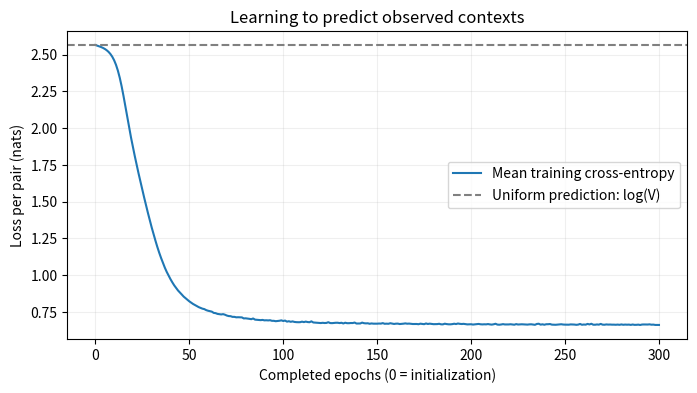
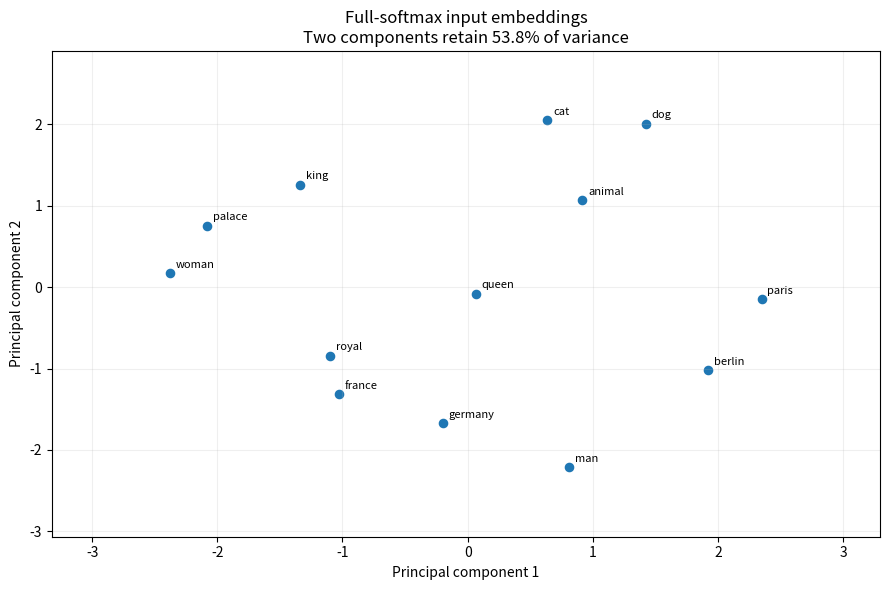
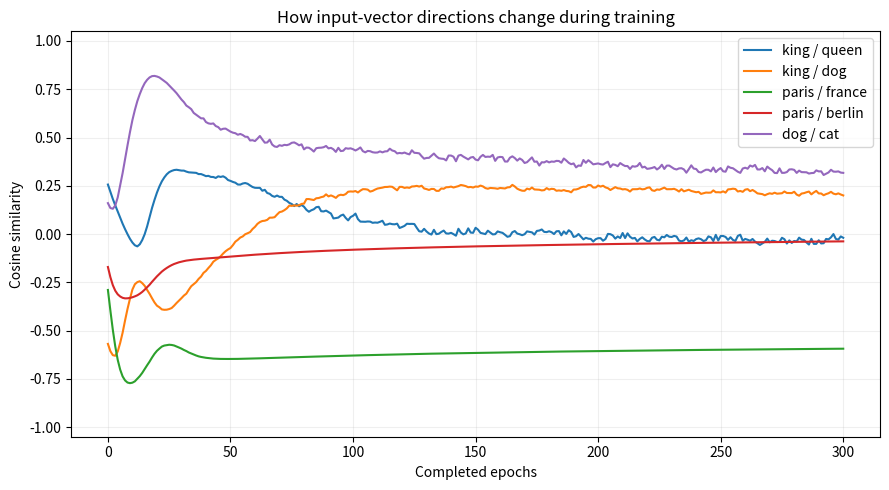
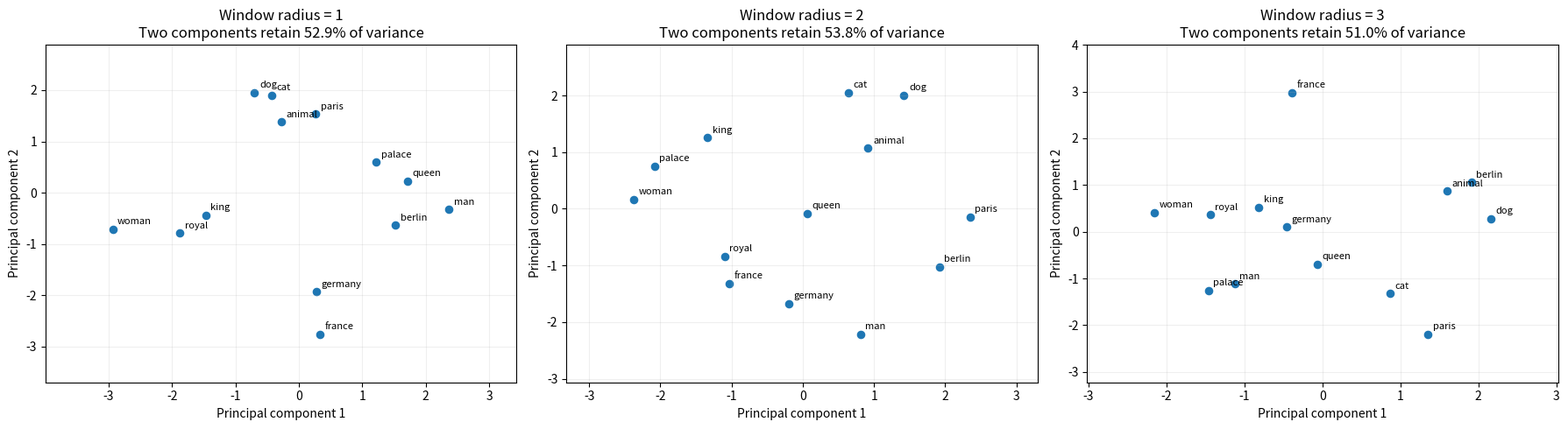
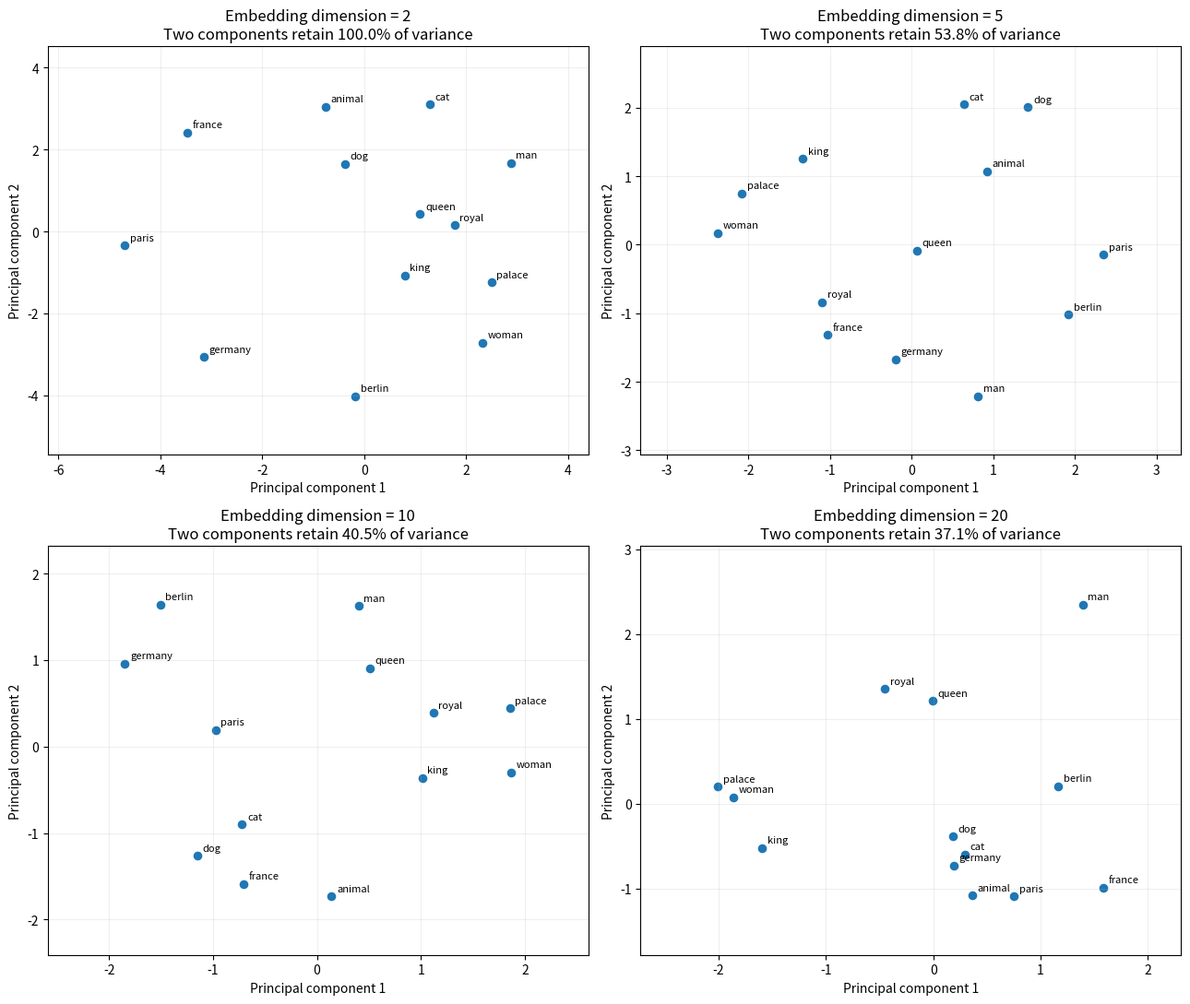
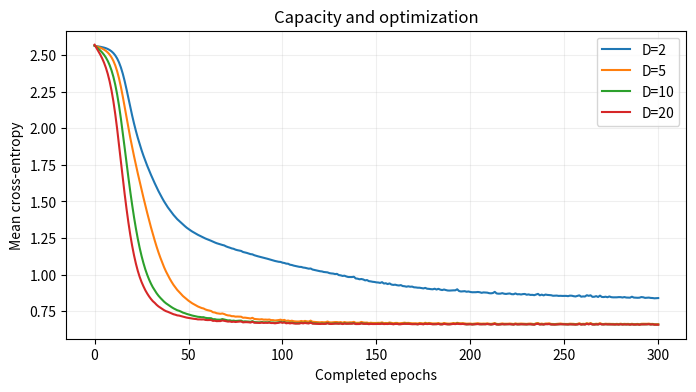
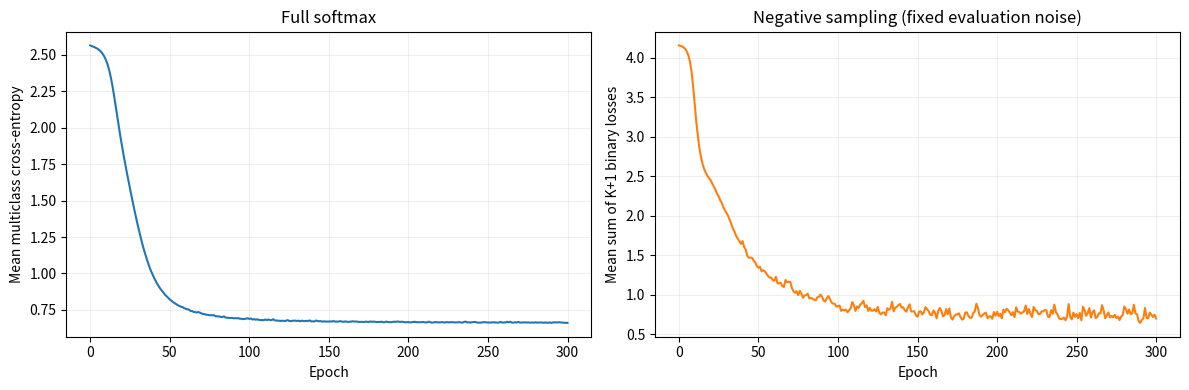
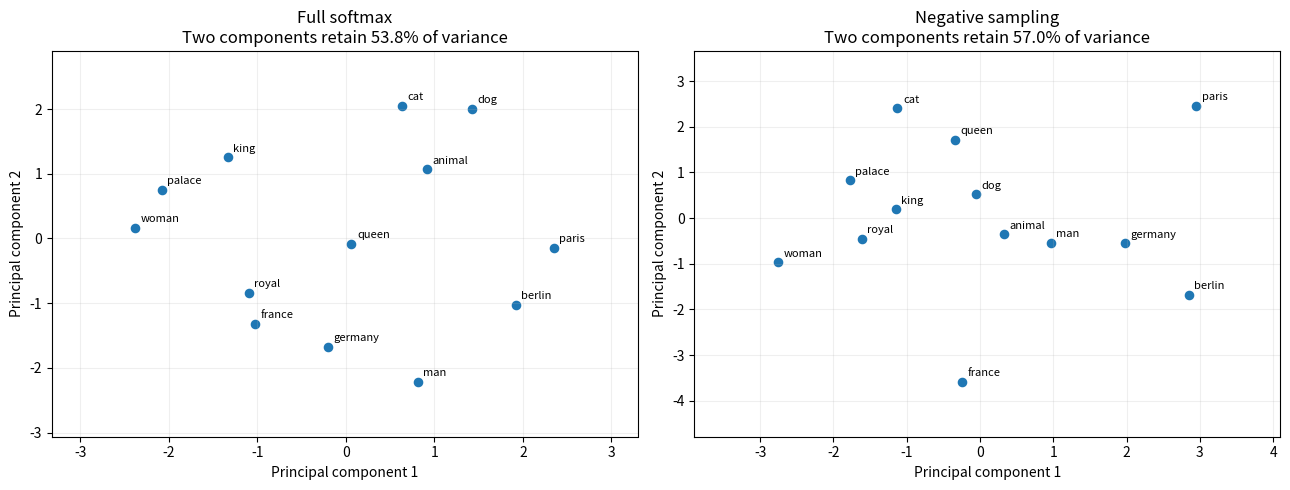

Generate these figures, in order, with matplotlib:
import numpy as np
from collections import Counter
from time import perf_counter

np.set_printoptions(precision=4, suppress=True)
SEED = 42


import matplotlib.pyplot as plt

plt.rcParams.update({"figure.figsize": (8, 4), "axes.grid": True,
                     "grid.alpha": 0.2, "font.size": 10})


fox_sentence = "the quick brown fox jumps over the lazy dog".split()
fox_position = fox_sentence.index("fox")
fox_context = fox_sentence[fox_position - 2:fox_position] + fox_sentence[fox_position + 1:fox_position + 3]
print("CBOW:", fox_context, "→ fox")
print("Skip-Gram:", [("fox", word) for word in fox_context])


def generate_skipgram_pairs(tokens, window_size):
    if not isinstance(window_size, (int, np.integer)) or isinstance(window_size, bool) or window_size < 1:
        raise ValueError("window_size must be a positive integer")
    pairs = []
    for center_position, center_word in enumerate(tokens):
        start = max(0, center_position - window_size)
        stop = min(len(tokens), center_position + window_size + 1)
        for context_position in range(start, stop):
            if context_position != center_position:
                pairs.append((center_word, tokens[context_position]))
    return pairs


example_tokens = "I like deep learning very much".split()
example_pairs = generate_skipgram_pairs(example_tokens, window_size=2)
for position, center_word in enumerate(example_tokens):
    marked = [f"[{word}]" if index == position else word
              for index, word in enumerate(example_tokens)]
    contexts = [example_tokens[index]
                for index in range(max(0, position - 2), min(len(example_tokens), position + 3))
                if index != position]
    print(" ".join(marked))
    print("  ", [(center_word, context_word) for context_word in contexts])
print("Total pairs:", len(example_pairs))
assert len(example_pairs) == 18  # 2 + 3 + 4 + 4 + 3 + 2


corpus = [
    "king queen royal palace",
    "man king",
    "woman queen",
    "paris france",
    "berlin germany",
    "france paris",
    "germany berlin",
    "dog cat animal",
    "cat dog animal",
]
sentences = [sentence.lower().split() for sentence in corpus]
vocabulary = sorted({word for sentence in sentences for word in sentence})
word_to_id = {word: index for index, word in enumerate(vocabulary)}
id_to_word = {index: word for word, index in word_to_id.items()}
V = len(vocabulary)
print("Vocabulary size V =", V)
print("word_to_id:", word_to_id)
print("id_to_word:", id_to_word)


def one_hot(word_id, vocabulary_size):
    if not 0 <= word_id < vocabulary_size:
        raise ValueError("word_id is outside the vocabulary")
    vector = np.zeros(vocabulary_size)
    vector[word_id] = 1.0
    return vector

encoded_sentence = [word_to_id[word] for word in sentences[0]]
print("Tokens:", sentences[0])
print("Integer encoding:", encoded_sentence)
for word, word_id in zip(sentences[0], encoded_sentence):
    print(f"{word:>6} → {word_id:2} → {one_hot(word_id, V)}")


def encode_training_pairs(tokenized_sentences, window_size):
    word_pairs = [pair for sentence in tokenized_sentences
                  for pair in generate_skipgram_pairs(sentence, window_size)]
    return np.array([(word_to_id[center], word_to_id[context])
                     for center, context in word_pairs], dtype=np.int64).reshape(-1, 2)

training_pairs = encode_training_pairs(sentences, window_size=2)
print("Encoded pair array shape:", training_pairs.shape)
print("First five pairs:", training_pairs[:5].tolist())


toy_input_matrix = np.array([[0.1, 0.2], [0.3, 0.4], [0.5, 0.6]])
toy_x = np.array([0.0, 1.0, 0.0])
print("x shape:", toy_x.shape)
print("W_in shape:", toy_input_matrix.shape)
print("x @ W_in:", toy_x @ toy_input_matrix)
print("W_in[1]:", toy_input_matrix[1])
np.testing.assert_array_equal(toy_x @ toy_input_matrix, toy_input_matrix[1])


def softmax(logits):
    logits = np.asarray(logits, dtype=float)
    if logits.ndim != 1 or logits.size == 0:
        raise ValueError("softmax expects a nonempty vector")
    shifted_logits = logits - np.max(logits)
    exponentials = np.exp(shifted_logits)
    return exponentials / exponentials.sum()

print("Softmax:", softmax(np.array([1000.0, 1001.0, 1002.0])))
np.testing.assert_allclose(softmax([1000, 1001, 1002]), softmax([0, 1, 2]))


def initialize_parameters(vocabulary_size, embedding_dim, seed=SEED):
    rng = np.random.default_rng(seed)
    input_embeddings = rng.normal(0.0, 0.1, (vocabulary_size, embedding_dim))
    output_weights = rng.normal(0.0, 0.1, (embedding_dim, vocabulary_size))
    return input_embeddings, output_weights

def forward(center_id, input_embeddings, output_weights):
    vocabulary_size, embedding_dim = input_embeddings.shape
    assert output_weights.shape == (embedding_dim, vocabulary_size)
    hidden = input_embeddings[center_id].copy()
    logits = hidden @ output_weights
    probabilities = softmax(logits)
    assert hidden.shape == (embedding_dim,)
    assert logits.shape == probabilities.shape == (vocabulary_size,)
    return hidden, logits, probabilities


demo_W_in, demo_W_out = initialize_parameters(V, embedding_dim=3)
center_id, context_id = word_to_id["king"], word_to_id["queen"]
x = one_hot(center_id, V)
hidden, logits, probabilities = forward(center_id, demo_W_in, demo_W_out)
for name, array in [("x", x), ("W_in", demo_W_in), ("hidden", hidden),
                    ("W_out", demo_W_out), ("logits", logits), ("probabilities", probabilities)]:
    print(f"{name:>13} shape = {array.shape}")
np.testing.assert_allclose(x @ demo_W_in, hidden)
print("Hidden vector:", hidden)
print("Logits:", logits)
print("Probabilities:", probabilities)
print("Probability sum:", probabilities.sum())
assert np.isclose(probabilities.sum(), 1.0)


manual_probabilities = np.array([0.1, 0.7, 0.2])
manual_label = np.array([0.0, 1.0, 0.0])
manual_loss = -np.sum(manual_label * np.log(manual_probabilities))
print("-log(0.7) =", -np.log(0.7))
print("One-hot cross-entropy =", manual_loss)
print("Loss if the correct probability were 0.1:", -np.log(0.1))


def cross_entropy_loss(logits, context_id):
    shifted_logits = np.asarray(logits, dtype=float) - np.max(logits)
    return float(np.log(np.exp(shifted_logits).sum()) - shifted_logits[context_id])

np.testing.assert_allclose(cross_entropy_loss(np.log(manual_probabilities), 1), manual_loss)
print("Loss for king → queen:", cross_entropy_loss(logits, context_id))
print("Uniform baseline log(V):", np.log(V))
print("Stable extreme-logit loss:", cross_entropy_loss(np.array([1000., -1000.]), 1))


example_gradient_logits = manual_probabilities - manual_label
print("p - y:", example_gradient_logits)
print("Shape:", example_gradient_logits.shape)
print("Gradient entries sum to:", example_gradient_logits.sum())


def backward(center_id, context_id, hidden, probabilities, output_weights):
    vocabulary_size = probabilities.size
    gradient_logits = probabilities.copy()
    gradient_logits[context_id] -= 1.0
    gradient_output = np.outer(hidden, gradient_logits)
    gradient_hidden = gradient_logits @ output_weights.T
    gradient_input = np.zeros((vocabulary_size, hidden.size))
    gradient_input[center_id] = gradient_hidden
    assert gradient_output.shape == output_weights.shape
    assert gradient_hidden.shape == hidden.shape
    return gradient_input, gradient_output, gradient_hidden, gradient_logits


gradient_input, gradient_output, gradient_hidden, gradient_logits = backward(
    center_id, context_id, hidden, probabilities, demo_W_out)
for name, gradient in [("logits", gradient_logits), ("W_out", gradient_output),
                       ("hidden", gradient_hidden), ("W_in", gradient_input)]:
    print(f"Gradient {name:>6}: shape {gradient.shape}")
print("Gradient of the hidden vector:", gradient_hidden)
print("Gradient of output column queen:", gradient_output[:, context_id])
print("Nonzero input rows:", np.flatnonzero(np.any(gradient_input != 0, axis=1)))
np.testing.assert_allclose(gradient_input, np.outer(x, gradient_hidden))


tiny_hidden = np.array([0.2, -0.1])
tiny_output = np.array([[0.1, -0.2, 0.3], [0.1, 0.1, 0.6]])
tiny_probabilities = softmax(tiny_hidden @ tiny_output)
tiny_grad_in, tiny_grad_out, tiny_grad_hidden, tiny_grad_logits = backward(
    0, 1, tiny_hidden, tiny_probabilities, tiny_output)
print("Logits:", tiny_hidden @ tiny_output)
print("Probabilities:", tiny_probabilities)
print("p - y:", tiny_grad_logits)
print("outer(h, p-y):\n", tiny_grad_out)
print("(p-y) @ W_out.T:", tiny_grad_hidden)
print("Input gradient (only row 0 changes):\n", tiny_grad_in)


def finite_difference_gradient(loss_function, parameter, epsilon=1e-5):
    numerical_gradient = np.zeros_like(parameter)
    for index in np.ndindex(parameter.shape):
        original_value = parameter[index]
        try:
            parameter[index] = original_value + epsilon
            loss_plus = loss_function()
            parameter[index] = original_value - epsilon
            loss_minus = loss_function()
        finally:
            parameter[index] = original_value
        numerical_gradient[index] = (loss_plus - loss_minus) / (2 * epsilon)
    return numerical_gradient


check_input, check_output = initialize_parameters(4, 2, seed=7)
check_hidden, check_logits, check_probabilities = forward(1, check_input, check_output)
analytic_input, analytic_output, _, _ = backward(1, 2, check_hidden, check_probabilities, check_output)

def check_softmax_loss():
    return cross_entropy_loss(forward(1, check_input, check_output)[1], 2)

for parameter, analytic in [(check_input, analytic_input), (check_output, analytic_output)]:
    numerical = finite_difference_gradient(check_softmax_loss, parameter)
    print("Maximum absolute gradient error:", np.max(np.abs(analytic - numerical)))
    np.testing.assert_allclose(analytic, numerical, rtol=1e-5, atol=1e-7)


WINDOW_SIZE = 2
EMBEDDING_DIM = 5
LEARNING_RATE = 0.05
EPOCHS = 300
SELECTED_WORD_PAIRS = [("king", "queen"), ("king", "dog"),
                       ("paris", "france"), ("paris", "berlin"), ("dog", "cat")]
training_pairs = encode_training_pairs(sentences, WINDOW_SIZE)
print(f"{len(sentences)} sentences, {V} words, {len(training_pairs)} training pairs")
print(f"D={EMBEDDING_DIM}, learning rate={LEARNING_RATE}, epochs={EPOCHS}, seed={SEED}")


def mean_softmax_loss(pairs, input_embeddings, output_weights):
    if len(pairs) == 0:
        raise ValueError("Training requires at least one center-context pair")
    losses = [cross_entropy_loss(forward(center, input_embeddings, output_weights)[1], context)
              for center, context in pairs]
    return float(np.mean(losses))


def train_softmax(pairs, vocabulary_size, embedding_dim=5, epochs=300,
                  learning_rate=0.05, seed=SEED):
    input_embeddings, output_weights = initialize_parameters(vocabulary_size, embedding_dim, seed)
    initial_input, initial_output = input_embeddings.copy(), output_weights.copy()
    shuffle_rng = np.random.default_rng(seed + 1)
    losses = [mean_softmax_loss(pairs, input_embeddings, output_weights)]
    embedding_history = [input_embeddings.copy()]
    start_time = perf_counter()
    for epoch in range(epochs):
        for center, context in pairs[shuffle_rng.permutation(len(pairs))]:
            hidden, logits, probabilities = forward(center, input_embeddings, output_weights)
            gradient_input, gradient_output, _, _ = backward(
                center, context, hidden, probabilities, output_weights)
            input_embeddings -= learning_rate * gradient_input
            output_weights -= learning_rate * gradient_output
        losses.append(mean_softmax_loss(pairs, input_embeddings, output_weights))
        embedding_history.append(input_embeddings.copy())
    return {"W_in": input_embeddings, "W_out": output_weights,
            "initial_W_in": initial_input, "initial_W_out": initial_output,
            "losses": np.array(losses), "embedding_history": np.array(embedding_history),
            "elapsed_seconds": perf_counter() - start_time}


model = train_softmax(training_pairs, V, EMBEDDING_DIM, EPOCHS, LEARNING_RATE, SEED)
W_in, W_out = model["W_in"], model["W_out"]
print(f"Initial mean loss: {model['losses'][0]:.4f}")
print(f"Final mean loss:   {model['losses'][-1]:.4f}")
print(f"Training + evaluation time: {model['elapsed_seconds']:.2f} seconds")
assert np.isfinite(W_in).all() and np.isfinite(W_out).all()


fig, ax = plt.subplots()
ax.plot(model["losses"], label="Mean training cross-entropy")
ax.axhline(np.log(V), color="gray", linestyle="--", label="Uniform prediction: log(V)")
ax.set(xlabel="Completed epochs (0 = initialization)", ylabel="Loss per pair (nats)",
       title="Learning to predict observed contexts")
ax.legend()
plt.show()


def empirical_context_entropy(pairs):
    counts = np.zeros((V, V), dtype=float)
    np.add.at(counts, (pairs[:, 0], pairs[:, 1]), 1)
    center_counts = counts.sum(axis=1)
    center_indices, context_indices = np.nonzero(counts)
    observed_counts = counts[center_indices, context_indices]
    return float(-np.sum(observed_counts * np.log(observed_counts / center_counts[center_indices])) / len(pairs))

entropy_floor = empirical_context_entropy(training_pairs)
print("Best possible mean loss with unrestricted center distributions:", entropy_floor)
print("Our factorized model's final mean loss:", model["losses"][-1])


def get_embedding(word):
    if word not in word_to_id:
        raise KeyError(f"Unknown word {word!r}; choose a word from vocabulary")
    return W_in[word_to_id[word]].copy()

for word in ["king", "queen", "paris", "france", "dog", "cat"]:
    print(f"{word:>6}: {get_embedding(word)}")
print("Embedding shape:", get_embedding("king").shape)


def cosine_similarity(vector_a, vector_b):
    vector_a, vector_b = np.asarray(vector_a), np.asarray(vector_b)
    if vector_a.ndim != 1 or vector_a.shape != vector_b.shape:
        raise ValueError("Cosine similarity requires equal-length vectors")
    norm_a = np.sqrt(np.sum(vector_a ** 2))
    norm_b = np.sqrt(np.sum(vector_b ** 2))
    if norm_a == 0 or norm_b == 0:
        return 0.0
    return float(np.clip(np.dot(vector_a, vector_b) / (norm_a * norm_b), -1.0, 1.0))

print("Same direction:", cosine_similarity(np.array([1., 2.]), np.array([2., 4.])))
print("Perpendicular:", cosine_similarity(np.array([1., 0.]), np.array([0., 1.])))
for first, second in SELECTED_WORD_PAIRS:
    print(f"{first:>6} vs {second:<6}: {cosine_similarity(get_embedding(first), get_embedding(second)):+.4f}")


def most_similar_in_matrix(word, embeddings, top_k=5):
    if word not in word_to_id:
        raise KeyError(f"Unknown word: {word!r}")
    if not isinstance(top_k, (int, np.integer)) or top_k < 1:
        raise ValueError("top_k must be a positive integer")
    query_embedding = embeddings[word_to_id[word]]
    scores = [(candidate, cosine_similarity(query_embedding, embeddings[word_to_id[candidate]]))
              for candidate in vocabulary if candidate != word]
    return sorted(scores, key=lambda item: (-item[1], item[0]))[:top_k]

def most_similar(word, top_k=5):
    return most_similar_in_matrix(word, W_in, top_k)

for query in ["king", "paris", "dog"]:
    print(query, "→", most_similar(query))


def pca_2d(embeddings):
    embeddings = np.asarray(embeddings, dtype=float)
    if embeddings.ndim != 2 or min(embeddings.shape) < 2:
        raise ValueError("PCA plot needs at least two words and two dimensions")
    centered = embeddings - embeddings.mean(axis=0, keepdims=True)
    _, singular_values, principal_axes = np.linalg.svd(centered, full_matrices=False)
    basis = principal_axes[:2].T
    coordinates = centered @ basis
    total_variance = np.sum(singular_values ** 2)
    retained = float(np.sum(singular_values[:2] ** 2) / total_variance) if total_variance else 0.0
    assert basis.shape == (embeddings.shape[1], 2)
    assert coordinates.shape == (embeddings.shape[0], 2)
    return coordinates, retained

toy_points = np.array([[1., 0., 0.], [2., 0., 0.], [0., 1., 0.], [0., 2., 0.]])
toy_projection, toy_retained = pca_2d(toy_points)
print("Example input shape:", toy_points.shape, "→ projected shape:", toy_projection.shape)
print("Projected coordinates:\n", toy_projection)
print("Variance retained:", toy_retained)


def plot_embedding_matrix(embeddings, ax, title):
    coordinates, retained = pca_2d(embeddings)
    ax.scatter(coordinates[:, 0], coordinates[:, 1], s=35, color="tab:blue")
    for word, (horizontal, vertical) in zip(vocabulary, coordinates):
        ax.annotate(word, (horizontal, vertical), xytext=(4, 4), textcoords="offset points", fontsize=8)
    ax.set(xlabel="Principal component 1", ylabel="Principal component 2",
           title=f"{title}\nTwo components retain {retained:.1%} of variance")
    ax.margins(0.2)

fig, ax = plt.subplots(figsize=(9, 6))
plot_embedding_matrix(W_in, ax, "Full-softmax input embeddings")
fig.tight_layout()
plt.show()


for word in ["king", "queen", "paris", "dog"]:
    word_id = word_to_id[word]
    before = model["initial_W_in"][word_id]
    after = model["W_in"][word_id]
    print(f"\n{word}")
    print("  before:    ", before)
    print("  after:     ", after)
    print("  difference:", after - before)
    print("  movement norm:", np.linalg.norm(after - before))


pair_counts = Counter((id_to_word[int(center)], id_to_word[int(context)])
                      for center, context in training_pairs)
print("Most frequent observed ordered pairs:")
for pair, count in pair_counts.most_common(10):
    print(f"{pair!s:25} {count}")
for center_word in ["king", "dog", "paris"]:
    contexts = {context: count for (center, context), count in pair_counts.items() if center == center_word}
    total = sum(contexts.values())
    print(center_word, "empirical P(context | center):",
          {word: round(count / total, 3) for word, count in contexts.items()})


frequency_center, frequency_context = word_to_id["dog"], word_to_id["cat"]
frequency_hidden, _, frequency_probabilities = forward(
    frequency_center, model["initial_W_in"], model["initial_W_out"])
single_pair_gradient = backward(frequency_center, frequency_context, frequency_hidden,
                                frequency_probabilities, model["initial_W_out"])[0][frequency_center]
repeat_count = pair_counts[("dog", "cat")]
print("One observation's center gradient:", single_pair_gradient)
print(f"{repeat_count} observations, frozen parameters:", repeat_count * single_pair_gradient)
print("Weight in the mean objective:", repeat_count / len(training_pairs))


similarity_history = {
    (first, second): np.array([cosine_similarity(snapshot[word_to_id[first]], snapshot[word_to_id[second]])
                              for snapshot in model["embedding_history"]])
    for first, second in SELECTED_WORD_PAIRS
}
checkpoints = sorted({epoch for epoch in [0, 10, 50, 100, EPOCHS] if epoch <= EPOCHS})
print("epoch " + " ".join(f"{a}/{b:7}" for a, b in SELECTED_WORD_PAIRS))
for epoch in checkpoints:
    print(f"{epoch:5d} " + " ".join(f"{similarity_history[pair][epoch]:+12.4f}" for pair in SELECTED_WORD_PAIRS))


fig, ax = plt.subplots(figsize=(9, 5))
for (first, second), values in similarity_history.items():
    ax.plot(values, label=f"{first} / {second}")
ax.set(xlabel="Completed epochs", ylabel="Cosine similarity", ylim=(-1.05, 1.05),
       title="How input-vector directions change during training")
ax.legend(loc="best")
fig.tight_layout()
plt.show()


window_models = {WINDOW_SIZE: model}
window_pair_sets = {}
for radius in [1, 2, 3]:
    pairs_for_window = encode_training_pairs(sentences, radius)
    window_pair_sets[radius] = pairs_for_window
    if radius not in window_models:
        window_models[radius] = train_softmax(pairs_for_window, V, EMBEDDING_DIM,
                                              EPOCHS, LEARNING_RATE, SEED)

def print_model_comparison(models, pair_sets, setting_name):
    print(f"{setting_name:>8} {'pairs':>6} {'updates':>8} {'loss':>8} {'entropy':>8} "
          + " ".join(f"{a}/{b}" for a, b in SELECTED_WORD_PAIRS))
    for setting, result in sorted(models.items()):
        pairs = pair_sets[setting]
        scores = [cosine_similarity(result["W_in"][word_to_id[a]], result["W_in"][word_to_id[b]])
                  for a, b in SELECTED_WORD_PAIRS]
        print(f"{setting:8} {len(pairs):6} {len(pairs) * EPOCHS:8} {result['losses'][-1]:8.4f} "
              f"{empirical_context_entropy(pairs):8.4f} " + " ".join(f"{score:+.4f}" for score in scores))

print_model_comparison(window_models, window_pair_sets, "window")


fig, axes = plt.subplots(1, 3, figsize=(18, 5))
for ax, radius in zip(axes, [1, 2, 3]):
    plot_embedding_matrix(window_models[radius]["W_in"], ax, f"Window radius = {radius}")
fig.tight_layout()
plt.show()


dimension_models = {EMBEDDING_DIM: model}
for dimension in [2, 5, 10, 20]:
    if dimension not in dimension_models:
        dimension_models[dimension] = train_softmax(training_pairs, V, dimension,
                                                    EPOCHS, LEARNING_RATE, SEED)
dimension_pair_sets = {dimension: training_pairs for dimension in dimension_models}
print_model_comparison(dimension_models, dimension_pair_sets, "D")
print("Parameter counts:", {dimension: 2 * V * dimension for dimension in [2, 5, 10, 20]})


fig, axes = plt.subplots(2, 2, figsize=(13, 11))
for ax, dimension in zip(axes.flat, [2, 5, 10, 20]):
    plot_embedding_matrix(dimension_models[dimension]["W_in"], ax, f"Embedding dimension = {dimension}")
fig.tight_layout()
plt.show()

fig, ax = plt.subplots()
for dimension in [2, 5, 10, 20]:
    ax.plot(dimension_models[dimension]["losses"], label=f"D={dimension}")
ax.set(xlabel="Completed epochs", ylabel="Mean cross-entropy", title="Capacity and optimization")
ax.legend()
plt.show()


illustrative_dimension = 100
print(f"{'V':>10} {'logit dot-product terms/pair':>29} {'two matrices (MB)':>20}")
for vocabulary_size in [10, 10_000, 1_000_000]:
    dot_product_terms = vocabulary_size * illustrative_dimension
    parameter_megabytes = 2 * vocabulary_size * illustrative_dimension * 8 / 1_000_000
    print(f"{vocabulary_size:10,} {dot_product_terms:29,} {parameter_megabytes:20,.3f}")


def sigmoid(scores):
    scores = np.asarray(scores, dtype=float)
    result = np.empty_like(scores)
    nonnegative = scores >= 0
    result[nonnegative] = 1.0 / (1.0 + np.exp(-scores[nonnegative]))
    exponentials = np.exp(scores[~nonnegative])
    result[~nonnegative] = exponentials / (1.0 + exponentials)
    return result

sigmoid_example = np.array([-1000., -2., 0., 2., 1000.])
print("Scores: ", sigmoid_example)
print("Sigmoid:", sigmoid(sigmoid_example))


def negative_sampling_loss(scores):
    scores = np.asarray(scores, dtype=float)
    return float(np.logaddexp(0.0, -scores[0]) + np.logaddexp(0.0, scores[1:]).sum())

def negative_sampling_forward(center_id, sampled_ids, input_embeddings, output_weights):
    hidden = input_embeddings[center_id].copy()
    selected_outputs = output_weights[:, sampled_ids].copy()
    scores = hidden @ selected_outputs
    assert selected_outputs.shape == (hidden.size, len(sampled_ids))
    assert scores.shape == (len(sampled_ids),)
    return hidden, selected_outputs, scores

def negative_sampling_backward(hidden, selected_outputs, scores):
    gradient_scores = sigmoid(scores)
    gradient_scores[0] -= 1.0
    gradient_hidden = gradient_scores @ selected_outputs.T
    gradient_selected_outputs = np.outer(hidden, gradient_scores)
    return gradient_hidden, gradient_selected_outputs, gradient_scores


ns_example_input = np.array([[0.2, -0.1], [0.0, 0.2], [-0.3, 0.1]])
ns_example_output = np.array([[0.1, -0.2, 0.3], [0.1, 0.1, 0.6]])
ns_example_ids = np.array([1, 2, 2])  # positive = 1; the same negative appears twice
ns_hidden, ns_selected, ns_scores = negative_sampling_forward(
    0, ns_example_ids, ns_example_input, ns_example_output)
ns_hidden_gradient, ns_output_gradient, ns_score_gradient = negative_sampling_backward(
    ns_hidden, ns_selected, ns_scores)
print("hidden / selected outputs shapes:", ns_hidden.shape, ns_selected.shape)
print("Scores:", ns_scores, "shape:", ns_scores.shape)
print("Sigmoid scores:", sigmoid(ns_scores))
print("Loss:", negative_sampling_loss(ns_scores))
print("Score gradients:", ns_score_gradient)
print("Center gradient:", ns_hidden_gradient)
print("Per-occurrence output gradients:\n", ns_output_gradient)


ns_accumulated_output = np.zeros_like(ns_example_output)
np.add.at(ns_accumulated_output.T, ns_example_ids, ns_output_gradient.T)
print("Output gradients after accumulating repeated IDs:\n", ns_accumulated_output)
np.testing.assert_allclose(ns_accumulated_output[:, 2], ns_output_gradient[:, 1] + ns_output_gradient[:, 2])


ns_check_input, ns_check_output = initialize_parameters(4, 2, seed=19)
ns_check_ids = np.array([2, 1, 1, 3])
ns_check_hidden, ns_check_selected, ns_check_scores = negative_sampling_forward(
    1, ns_check_ids, ns_check_input, ns_check_output)
ns_check_grad_hidden, ns_check_grad_selected, _ = negative_sampling_backward(
    ns_check_hidden, ns_check_selected, ns_check_scores)
ns_analytic_input = np.zeros_like(ns_check_input)
ns_analytic_input[1] = ns_check_grad_hidden
ns_analytic_output = np.zeros_like(ns_check_output)
np.add.at(ns_analytic_output.T, ns_check_ids, ns_check_grad_selected.T)

def check_negative_loss():
    return negative_sampling_loss(negative_sampling_forward(1, ns_check_ids, ns_check_input, ns_check_output)[2])

for parameter, analytic in [(ns_check_input, ns_analytic_input), (ns_check_output, ns_analytic_output)]:
    numerical = finite_difference_gradient(check_negative_loss, parameter)
    print("Maximum absolute SGNS gradient error:", np.max(np.abs(analytic - numerical)))
    np.testing.assert_allclose(analytic, numerical, rtol=1e-5, atol=1e-7)


token_counts = Counter(word for sentence in sentences for word in sentence)
noise_weights = np.array([token_counts[word] ** 0.75 for word in vocabulary], dtype=float)
noise_probabilities = noise_weights / noise_weights.sum()
noise_cdf = np.cumsum(noise_probabilities)
noise_cdf[-1] = 1.0
NEGATIVE_SAMPLES = 5
print("word       count   noise probability")
for word, probability in zip(vocabulary, noise_probabilities):
    print(f"{word:10} {token_counts[word]:5d} {probability:19.4f}")
assert np.isclose(noise_probabilities.sum(), 1.0)


def sample_negatives(positive_context_id, count, cumulative_probabilities, rng):
    positive_mass = cumulative_probabilities[positive_context_id]
    if positive_context_id > 0:
        positive_mass -= cumulative_probabilities[positive_context_id - 1]
    if positive_mass >= 1.0:
        raise ValueError("Cannot sample a different context from this distribution")
    negative_ids = []
    while len(negative_ids) < count:
        draws = rng.random(count - len(negative_ids))
        candidates = np.searchsorted(cumulative_probabilities, draws, side="right")
        negative_ids.extend(candidates[candidates != positive_context_id].tolist())
    return np.asarray(negative_ids, dtype=np.int64)

negative_example = sample_negatives(word_to_id["queen"], NEGATIVE_SAMPLES, noise_cdf,
                                   np.random.default_rng(SEED))
print("Positive: king → queen")
print("Sampled negatives:", [("king", id_to_word[int(index)]) for index in negative_example])
assert word_to_id["queen"] not in negative_example


def make_evaluation_samples(pairs, negative_count, cumulative_probabilities, seed):
    rng = np.random.default_rng(seed)
    return np.array([np.concatenate(([context], sample_negatives(context, negative_count,
                                                                cumulative_probabilities, rng)))
                     for _, context in pairs])

def mean_negative_sampling_loss(pairs, evaluation_samples, input_embeddings, output_weights):
    losses = [negative_sampling_loss(negative_sampling_forward(center, sampled_ids,
                                                               input_embeddings, output_weights)[2])
              for (center, _), sampled_ids in zip(pairs, evaluation_samples)]
    return float(np.mean(losses))


def negative_sampling_epoch(pairs, input_embeddings, output_weights, negative_count,
                            cumulative_probabilities, learning_rate, shuffle_rng, noise_rng):
    for center, context in pairs[shuffle_rng.permutation(len(pairs))]:
        negatives = sample_negatives(context, negative_count, cumulative_probabilities, noise_rng)
        sampled_ids = np.concatenate(([context], negatives))
        hidden, selected_outputs, scores = negative_sampling_forward(
            center, sampled_ids, input_embeddings, output_weights)
        gradient_hidden, gradient_selected, _ = negative_sampling_backward(hidden, selected_outputs, scores)
        input_embeddings[center] -= learning_rate * gradient_hidden
        np.add.at(output_weights.T, sampled_ids, -learning_rate * gradient_selected.T)


def train_negative_sampling(pairs, vocabulary_size, cumulative_probabilities,
                            embedding_dim=5, epochs=300, learning_rate=0.05,
                            negative_count=5, seed=SEED):
    input_embeddings, output_weights = initialize_parameters(vocabulary_size, embedding_dim, seed)
    shuffle_rng, noise_rng = np.random.default_rng(seed + 1), np.random.default_rng(seed + 2)
    evaluation_samples = make_evaluation_samples(pairs, negative_count, cumulative_probabilities, seed + 3)
    losses = [mean_negative_sampling_loss(pairs, evaluation_samples, input_embeddings, output_weights)]
    start_time = perf_counter()
    for epoch in range(epochs):
        negative_sampling_epoch(pairs, input_embeddings, output_weights, negative_count,
                                cumulative_probabilities, learning_rate, shuffle_rng, noise_rng)
        losses.append(mean_negative_sampling_loss(pairs, evaluation_samples, input_embeddings, output_weights))
    return {"W_in": input_embeddings, "W_out": output_weights, "losses": np.array(losses),
            "evaluation_samples": evaluation_samples, "elapsed_seconds": perf_counter() - start_time}


negative_model = train_negative_sampling(training_pairs, V, noise_cdf, EMBEDDING_DIM,
                                         EPOCHS, LEARNING_RATE, NEGATIVE_SAMPLES, SEED)
print("Initial / final fixed-noise loss:", negative_model["losses"][[0, -1]])
print("Zero-score baseline (K+1) log(2):", (NEGATIVE_SAMPLES + 1) * np.log(2))
assert np.isfinite(negative_model["W_in"]).all() and np.isfinite(negative_model["W_out"]).all()


fig, axes = plt.subplots(1, 2, figsize=(12, 4))
axes[0].plot(model["losses"])
axes[0].set(title="Full softmax", xlabel="Epoch", ylabel="Mean multiclass cross-entropy")
axes[1].plot(negative_model["losses"], color="tab:orange")
axes[1].set(title="Negative sampling (fixed evaluation noise)", xlabel="Epoch",
            ylabel="Mean sum of K+1 binary losses")
fig.tight_layout()
plt.show()


print(f"{'pair':20} {'softmax cosine':>15} {'SGNS cosine':>15}")
for first, second in SELECTED_WORD_PAIRS:
    center_index, other_index = word_to_id[first], word_to_id[second]
    softmax_cosine = cosine_similarity(W_in[center_index], W_in[other_index])
    negative_cosine = cosine_similarity(negative_model["W_in"][center_index], negative_model["W_in"][other_index])
    print(f"{first + '/' + second:20} {softmax_cosine:15.4f} {negative_cosine:15.4f}")
for label, result in [("Full softmax", model), ("Negative sampling", negative_model)]:
    print(label, "king neighbors:", most_similar_in_matrix("king", result["W_in"]))
    print(f"  Measured training + evaluation time: {result['elapsed_seconds']:.2f} seconds")
print("Score dot-product terms per pair:",
      {"full softmax": V * EMBEDDING_DIM, "negative sampling": (NEGATIVE_SAMPLES + 1) * EMBEDDING_DIM})


fig, axes = plt.subplots(1, 2, figsize=(13, 5))
plot_embedding_matrix(W_in, axes[0], "Full softmax")
plot_embedding_matrix(negative_model["W_in"], axes[1], "Negative sampling")
fig.tight_layout()
plt.show()


RUN_GENSIM = False

if RUN_GENSIM:
    try:
        from gensim.models import Word2Vec
    except ImportError as error:
        print("Optional Gensim comparison unavailable. Check the environment and Gensim installation.")
        print(error)
    else:
        library_model = Word2Vec(
            sentences=sentences, vector_size=EMBEDDING_DIM, window=WINDOW_SIZE,
            sg=1, negative=NEGATIVE_SAMPLES, hs=0, ns_exponent=0.75,
            min_count=1, sample=0, shrink_windows=False,
            alpha=LEARNING_RATE, min_alpha=LEARNING_RATE,
            epochs=EPOCHS, seed=SEED, workers=1,
        )
        print("Gensim king embedding:", library_model.wv["king"])
        print("Gensim king neighbors:", library_model.wv.most_similar("king", topn=5))
else:
    print("Optional Gensim comparison skipped; all core results use NumPy.")
